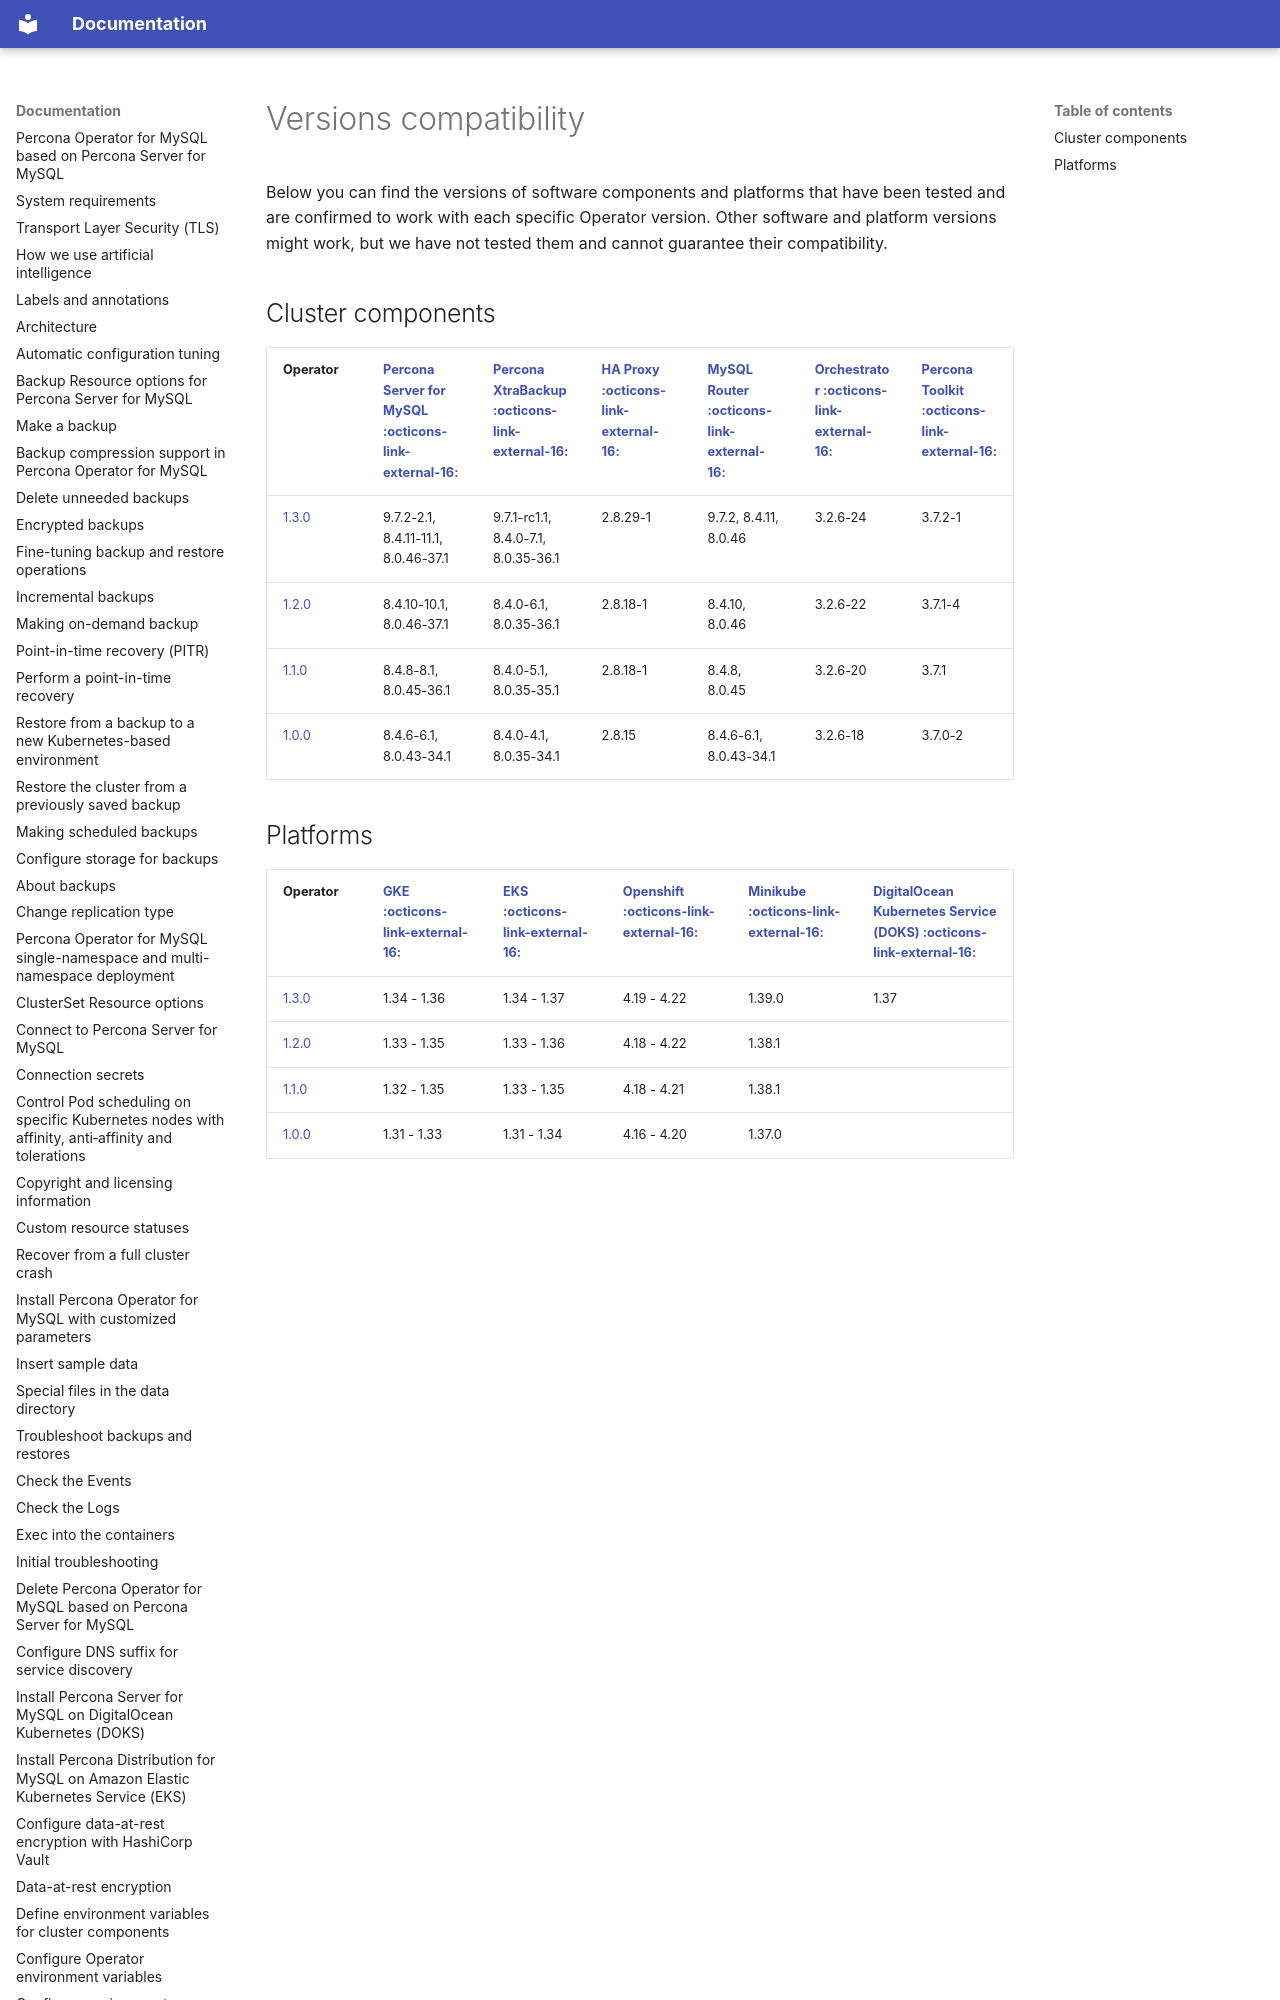

repository: percona/k8sps-docs · page: versions/index.html · generator: mkdocs

# Versions compatibility

Below you can find the versions of software components and platforms that have been tested and are confirmed to work with each specific Operator version. Other software and platform versions might work, but we have not tested them and cannot guarantee their compatibility.
